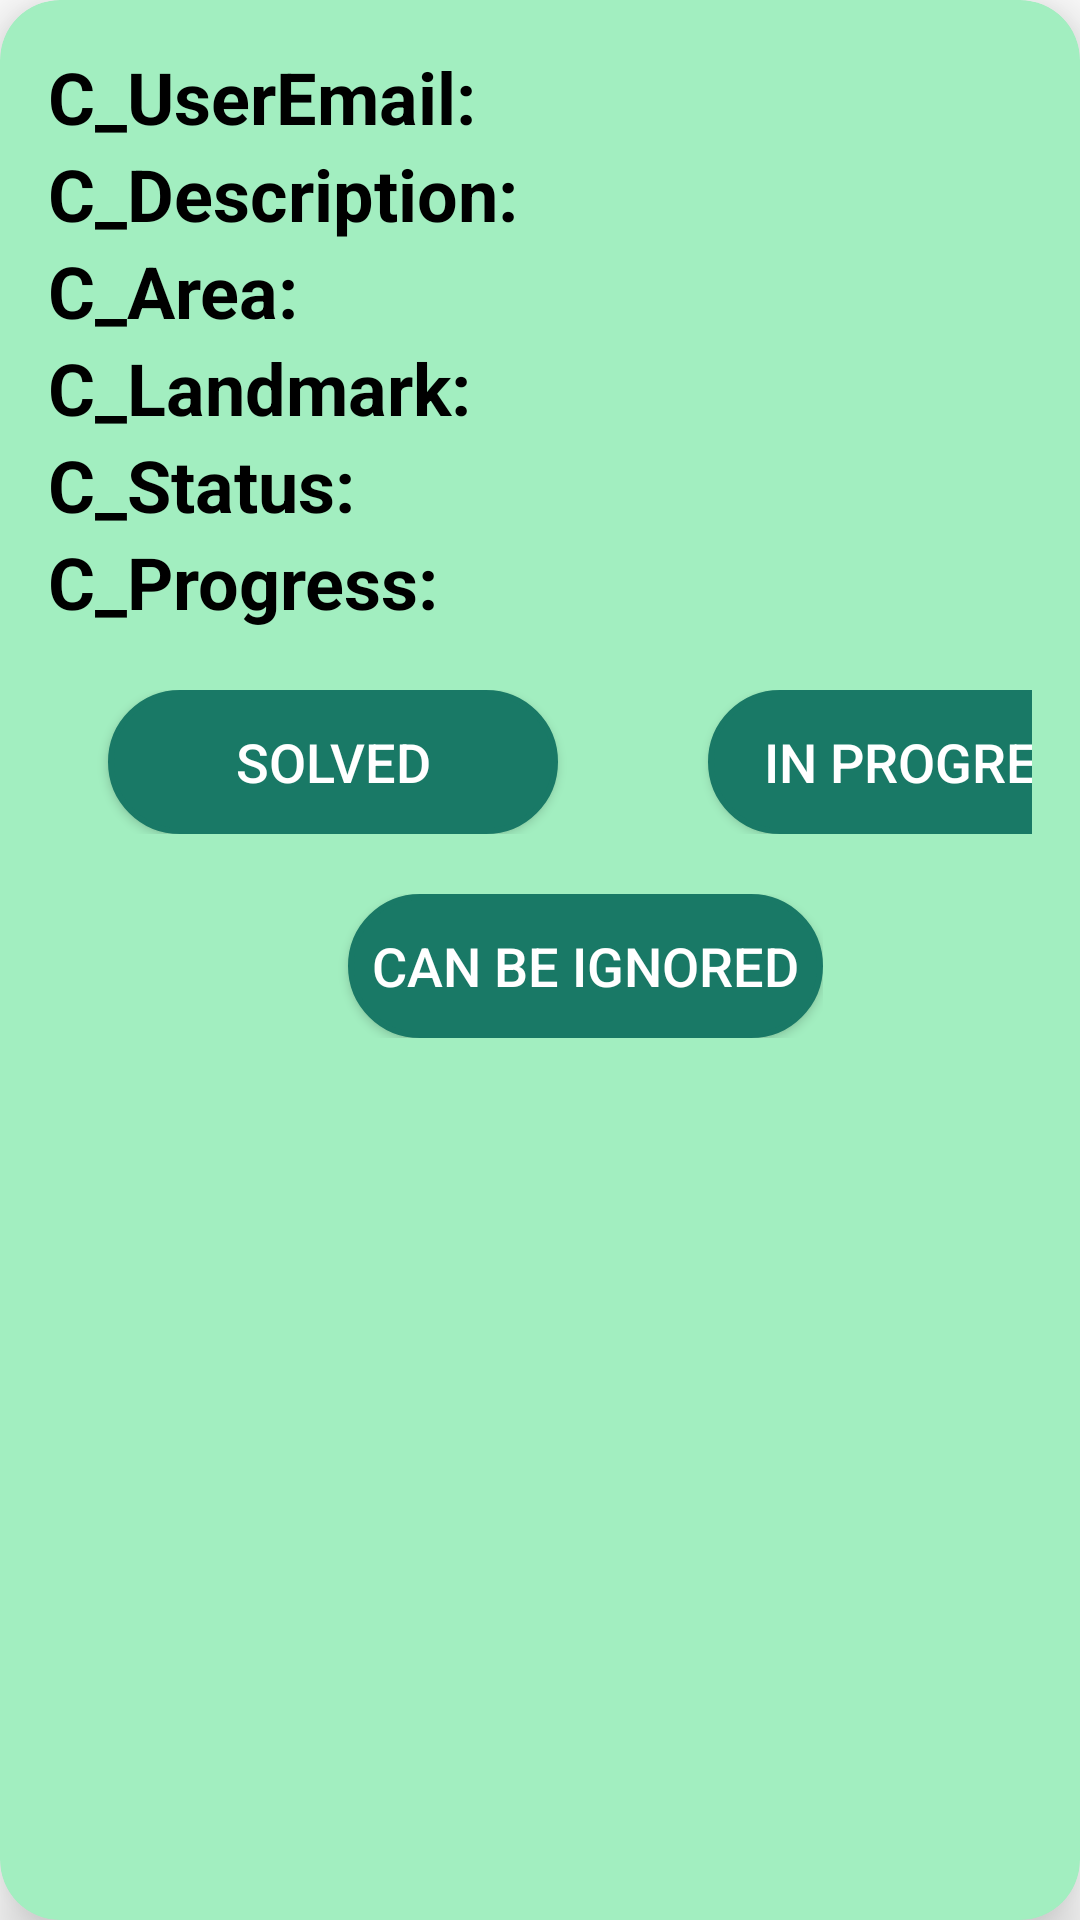

Write the Android layout XML for this screen, with the resource values it uses.
<!-- AndroidManifest.xml: application theme Theme.WasteManagement -->
<!-- res/layout/supervisor_allcomplaint.xml -->
<?xml version="1.0" encoding="utf-8"?>
<androidx.cardview.widget.CardView xmlns:android="http://schemas.android.com/apk/res/android"
    android:layout_width="match_parent"
    android:layout_height="wrap_content"
    xmlns:app="http://schemas.android.com/apk/res-auto"
    app:cardElevation="12dp"
    app:cardCornerRadius="20dp"
    android:padding="8dp"
    android:layout_marginBottom="20dp"
    android:backgroundTint="@color/ligreen"
    app:circularflow_radiusInDP="5dp"

    >
    <LinearLayout
        android:layout_width="match_parent"
        android:layout_height="wrap_content"
        android:layout_margin="16dp"
        android:orientation="vertical"
        >
        <LinearLayout
            android:layout_width="wrap_content"
            android:layout_height="wrap_content"
            android:orientation="horizontal"
            android:layout_gravity="center_vertical"
            >
            <TextView
                android:layout_width="wrap_content"
                android:layout_height="wrap_content"
                android:text="C_UserEmail: "
                android:textStyle="bold"
                android:textSize="24dp"
                android:textColor="@color/black"/>
            <TextView
                android:layout_width="wrap_content"
                android:layout_height="wrap_content"
                android:id="@+id/CuName"
                android:textSize="24dp"
                android:textColor="@color/black"/>


        </LinearLayout>
        <LinearLayout
            android:layout_width="wrap_content"
            android:layout_height="wrap_content"
            android:orientation="horizontal"
            android:layout_gravity="center_vertical"
            >
            <TextView
                android:layout_width="wrap_content"
                android:layout_height="wrap_content"
                android:text="C_Description: "
                android:textStyle="bold"
                android:textSize="24dp"
                android:textColor="@color/black"/>
            <TextView
                android:layout_width="wrap_content"
                android:layout_height="wrap_content"
                android:id="@+id/CDes"
                android:textSize="24dp"
                android:textColor="@color/black"/>


        </LinearLayout>
        <LinearLayout
            android:layout_width="wrap_content"
            android:layout_height="wrap_content"
            android:orientation="horizontal"
            android:layout_gravity="center_vertical"
            >
            <TextView
                android:layout_width="wrap_content"
                android:layout_height="wrap_content"
                android:text="C_Area: "
                android:textStyle="bold"
                android:textSize="24dp"
                android:textColor="@color/black"/>
            <TextView
                android:layout_width="wrap_content"
                android:layout_height="wrap_content"
                android:id="@+id/CArea"
                android:textSize="24dp"
                android:textColor="@color/black"/>


        </LinearLayout>
        <LinearLayout
            android:layout_width="wrap_content"
            android:layout_height="wrap_content"
            android:orientation="horizontal"
            android:layout_gravity="center_vertical"
            >
            <TextView
                android:layout_width="wrap_content"
                android:layout_height="wrap_content"
                android:text="C_Landmark: "
                android:textStyle="bold"
                android:textSize="24dp"
                android:textColor="@color/black"/>
            <TextView
                android:layout_width="wrap_content"
                android:layout_height="wrap_content"
                android:id="@+id/CLandmark"
                android:textSize="24dp"
                android:textColor="@color/black"/>


        </LinearLayout>
        <LinearLayout
            android:layout_width="wrap_content"
            android:layout_height="wrap_content"
            android:orientation="horizontal"
            android:layout_gravity="center_vertical"
            >
            <TextView
                android:layout_width="wrap_content"
                android:layout_height="wrap_content"
                android:text="C_Status: "
                android:textStyle="bold"
                android:textSize="24dp"
                android:textColor="@color/black"/>
            <TextView
                android:layout_width="wrap_content"
                android:layout_height="wrap_content"
                android:id="@+id/comStatus"
                android:textSize="24dp"
                android:textColor="@color/black"/>


        </LinearLayout>
        <LinearLayout
            android:layout_width="wrap_content"
            android:layout_height="wrap_content"
            android:orientation="horizontal"
            android:layout_gravity="center_vertical"
            >
            <TextView
                android:layout_width="wrap_content"
                android:layout_height="wrap_content"
                android:text="C_Progress: "
                android:textStyle="bold"
                android:textSize="24dp"
                android:textColor="@color/black"/>
            <TextView
                android:layout_width="wrap_content"
                android:layout_height="wrap_content"
                android:id="@+id/comProgress"
                android:textSize="24dp"
                android:textColor="@color/black"/>


        </LinearLayout>
        <LinearLayout
            android:layout_width="wrap_content"
            android:layout_height="wrap_content"
            android:orientation="horizontal"
            android:layout_gravity="center_vertical"
            android:layout_marginTop="20dp"
            >
            <androidx.appcompat.widget.AppCompatButton
                android:background="@drawable/rounded_button"
                android:padding="8dp"
                android:layout_marginLeft="5dp"
                android:layout_marginRight="5dp"
                android:textColor="@color/white"
                android:layout_width="150dp"
                android:layout_height="wrap_content"
                android:text="SOLVED"
                android:textSize="18dp"

                android:layout_marginStart="20dp"
                android:backgroundTint="@color/green"
                android:id="@+id/solveBtn"/>
            <androidx.appcompat.widget.AppCompatButton
                android:background="@drawable/rounded_button"
                android:padding="8dp"

                android:layout_marginRight="5dp"
                android:textColor="@color/white"
                android:layout_width="150dp"
                android:layout_height="wrap_content"
                android:text="IN PROGRESS"
                android:id="@+id/inProgressBtn"
                android:layout_marginLeft="50dp"
                android:backgroundTint="@color/green"
                android:textSize="18dp"

                />


        </LinearLayout>
        <LinearLayout
            android:layout_width="wrap_content"
            android:layout_height="wrap_content"
            android:orientation="horizontal"
            android:layout_gravity="center_vertical"
            android:layout_marginTop="20dp"
            >
            <androidx.appcompat.widget.AppCompatButton
                android:background="@drawable/rounded_button"
                android:padding="8dp"
                android:layout_marginLeft="5dp"
                android:layout_marginRight="5dp"

                android:textColor="@color/white"
                android:layout_width="wrap_content"
                android:layout_height="wrap_content"
                android:text="CAN BE IGNORED"

                android:textSize="18dp"
                android:layout_marginStart="100dp"

                android:backgroundTint="@color/green"
                android:id="@+id/unsolveBtn"/>



        </LinearLayout>



    </LinearLayout>


</androidx.cardview.widget.CardView>
<!-- resources referenced by this layout -->
<resources>
  <color name="black">#FF000000</color>
  <color name="green">#197966</color>
  <color name="ligreen">#A2EEC0</color>
  <color name="white">#FFFFFFFF</color>
  <!-- drawable rounded_button (drawable) -->
  <?xml version="1.0" encoding="utf-8"?>
  <shape xmlns:android="http://schemas.android.com/apk/res/android"
      android:shape="rectangle">
      <solid android:color="@color/green"/>
      <corners android:radius="30dp"/>
  
  
      <stroke
          android:width="2dp"
          android:color="@color/green"
  
          />
  
  </shape>
  <style name="Theme.WasteManagement" parent="Theme.MaterialComponents.DayNight.NoActionBar">
          
          <item name="colorPrimary">@color/purple_500</item>
          <item name="colorPrimaryVariant">@color/purple_700</item>
          <item name="colorOnPrimary">@color/white</item>
          
          <item name="colorSecondary">@color/teal_200</item>
          <item name="colorSecondaryVariant">@color/teal_700</item>
          <item name="colorOnSecondary">@color/black</item>
          
          <item name="android:statusBarColor">?attr/colorPrimaryVariant</item>
          
      </style>
  <color name="purple_500">#FF6200EE</color>
  <color name="purple_700">#009688</color>
  <color name="teal_200">#FF03DAC5</color>
  <color name="teal_700">#FF018786</color>
</resources>
